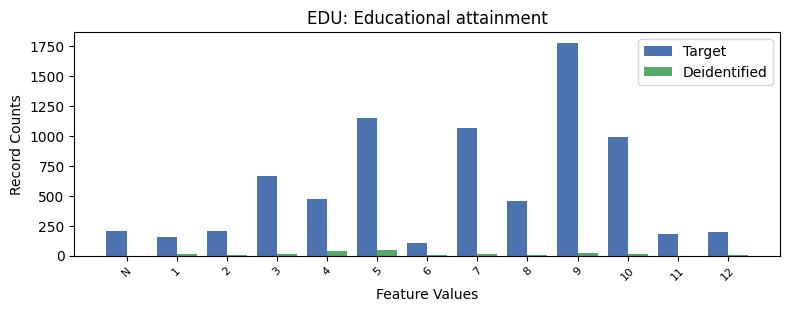

Data behind this chart, as committed beside it:
, EDU, count_target, count_deidentified
0, 9, 1777, 25.0
1, 5, 1147, 47.0
2, 7, 1069, 18.0
3, 10, 992, 12.0
4, 3, 668, 12.0
5, 4, 474, 38.0
6, 8, 454, 4.0
7, -1, 205, 0.0
8, 2, 203, 5.0
9, 12, 199, 2.0
10, 11, 180, 0.0
11, 1, 158, 14.0
12, 6, 108, 5.0
